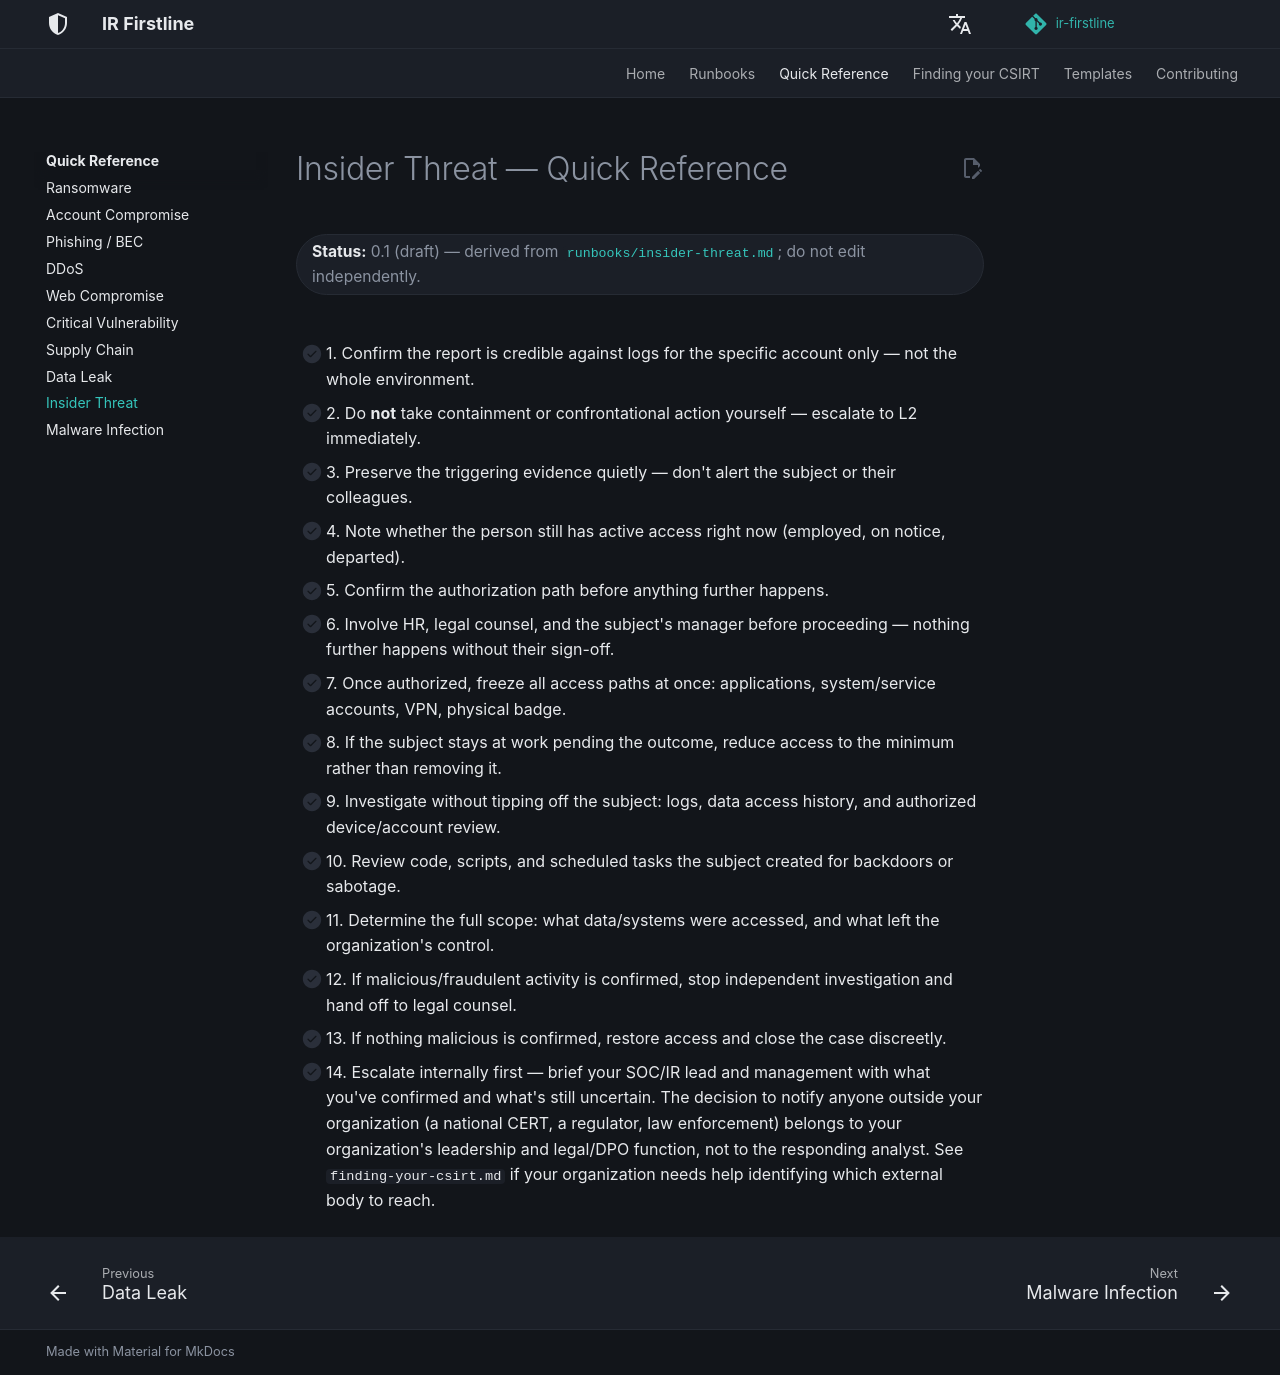

repository: MiracleDvm/ir-firstline · page: quick-reference/insider-threat/index.html · generator: mkdocs

# Insider Threat — Quick Reference

**Status:** 0.1 (draft) — derived from [`runbooks/insider-threat.md`](../runbooks/insider-threat.md); do not edit independently.
{: .irf-status }

- [ ] 1. Confirm the report is credible against logs for the specific account only — not the whole environment.
- [ ] 2. Do **not** take containment or confrontational action yourself — escalate to L2 immediately.
- [ ] 3. Preserve the triggering evidence quietly — don't alert the subject or their colleagues.
- [ ] 4. Note whether the person still has active access right now (employed, on notice, departed).
- [ ] 5. Confirm the authorization path before anything further happens.
- [ ] 6. Involve HR, legal counsel, and the subject's manager before proceeding — nothing further happens without their sign-off.
- [ ] 7. Once authorized, freeze all access paths at once: applications, system/service accounts, VPN, physical badge.
- [ ] 8. If the subject stays at work pending the outcome, reduce access to the minimum rather than removing it.
- [ ] 9. Investigate without tipping off the subject: logs, data access history, and authorized device/account review.
- [ ] 10. Review code, scripts, and scheduled tasks the subject created for backdoors or sabotage.
- [ ] 11. Determine the full scope: what data/systems were accessed, and what left the organization's control.
- [ ] 12. If malicious/fraudulent activity is confirmed, stop independent investigation and hand off to legal counsel.
- [ ] 13. If nothing malicious is confirmed, restore access and close the case discreetly.
- [ ] 14. Escalate internally first — brief your SOC/IR lead and management with what you've confirmed and what's still uncertain. The decision to notify anyone outside your organization (a national CERT, a regulator, law enforcement) belongs to your organization's leadership and legal/DPO function, not to the responding analyst. See `finding-your-csirt.md` if your organization needs help identifying which external body to reach.
